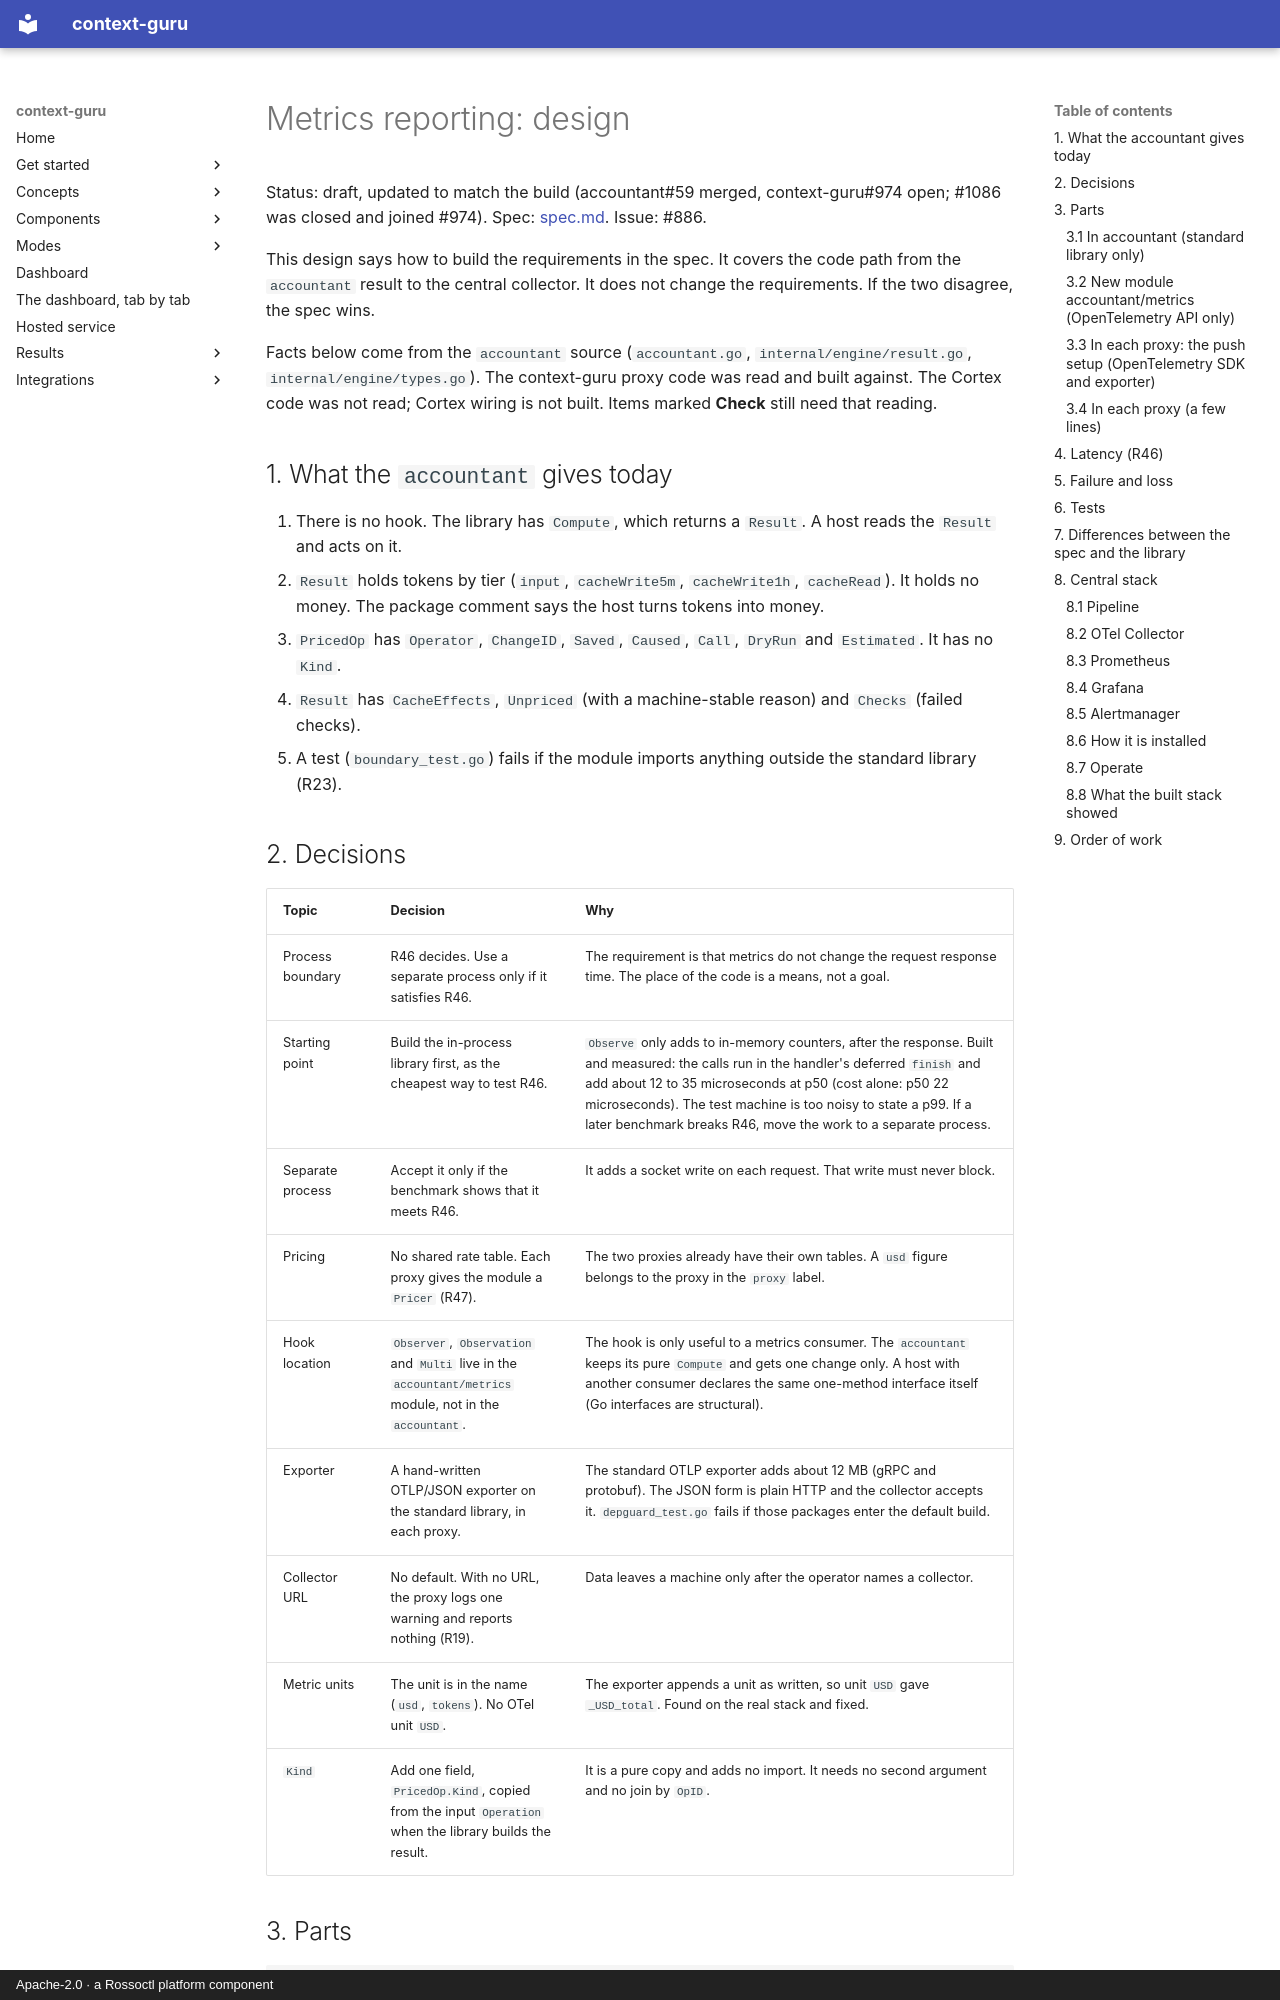

repository: rossoctl/context-guru · page: metrics/design/index.html · generator: mkdocs · copyright: Apache-2.0 · a Rossoctl platform component

# Metrics reporting: design

Status: draft, updated to match the build (accountant#59 merged, context-guru#974 open; #1086 was closed and joined #974). Spec: [spec.md](spec.md). Issue: #886.

This design says how to build the requirements in the spec. It covers the code path from the `accountant` result to the central collector. It does not change the requirements. If the two disagree, the spec wins.

Facts below come from the `accountant` source (`accountant.go`, `internal/engine/result.go`, `internal/engine/types.go`). The context-guru proxy code was read and built against. The Cortex code was not read; Cortex wiring is not built. Items marked **Check** still need that reading.

## 1. What the `accountant` gives today

1. There is no hook. The library has `Compute`, which returns a `Result`. A host reads the `Result` and acts on it.
2. `Result` holds tokens by tier (`input`, `cacheWrite5m`, `cacheWrite1h`, `cacheRead`). It holds no money. The package comment says the host turns tokens into money.
3. `PricedOp` has `Operator`, `ChangeID`, `Saved`, `Caused`, `Call`, `DryRun` and `Estimated`. It has no `Kind`.
4. `Result` has `CacheEffects`, `Unpriced` (with a machine-stable reason) and `Checks` (failed checks).
5. A test (`boundary_test.go`) fails if the module imports anything outside the standard library (R23).

## 2. Decisions

| Topic | Decision | Why |
|---|---|---|
| Process boundary | R46 decides. Use a separate process only if it satisfies R46. | The requirement is that metrics do not change the request response time. The place of the code is a means, not a goal. |
| Starting point | Build the in-process library first, as the cheapest way to test R46. | `Observe` only adds to in-memory counters, after the response. Built and measured: the calls run in the handler's deferred `finish` and add about 12 to 35 microseconds at p50 (cost alone: p50 22 microseconds). The test machine is too noisy to state a p99. If a later benchmark breaks R46, move the work to a separate process. |
| Separate process | Accept it only if the benchmark shows that it meets R46. | It adds a socket write on each request. That write must never block. |
| Pricing | No shared rate table. Each proxy gives the module a `Pricer` (R47). | The two proxies already have their own tables. A `usd` figure belongs to the proxy in the `proxy` label. |
| Hook location | `Observer`, `Observation` and `Multi` live in the `accountant/metrics` module, not in the `accountant`. | The hook is only useful to a metrics consumer. The `accountant` keeps its pure `Compute` and gets one change only. A host with another consumer declares the same one-method interface itself (Go interfaces are structural). |
| Exporter | A hand-written OTLP/JSON exporter on the standard library, in each proxy. | The standard OTLP exporter adds about 12 MB (gRPC and protobuf). The JSON form is plain HTTP and the collector accepts it. `depguard_test.go` fails if those packages enter the default build. |
| Collector URL | No default. With no URL, the proxy logs one warning and reports nothing (R19). | Data leaves a machine only after the operator names a collector. |
| Metric units | The unit is in the name (`usd`, `tokens`). No OTel unit `USD`. | The exporter appends a unit as written, so unit `USD` gave `_USD_total`. Found on the real stack and fixed. |
| `Kind` | Add one field, `PricedOp.Kind`, copied from the input `Operation` when the library builds the result. | It is a pure copy and adds no import. It needs no second argument and no join by `OpID`. |
